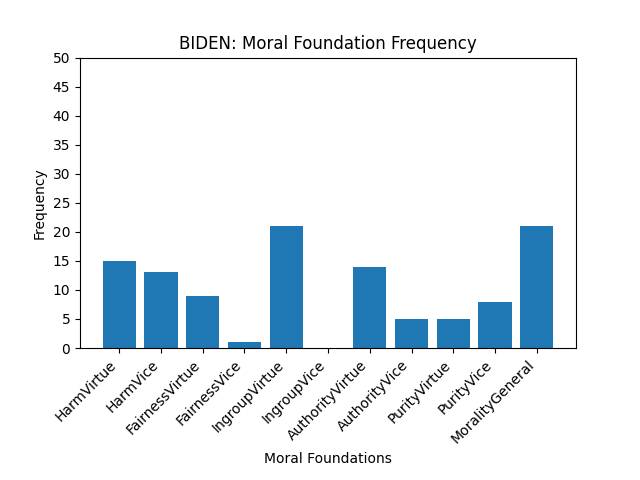

The table this chart was drawn from, first rows:
HarmVirtue, 15
HarmVice, 13
FairnessVirtue, 9
FairnessVice, 1
IngroupVirtue, 21
IngroupVice, 0
AuthorityVirtue, 14
AuthorityVice, 5
PurityVirtue, 5
PurityVice, 8
MoralityGeneral, 21
